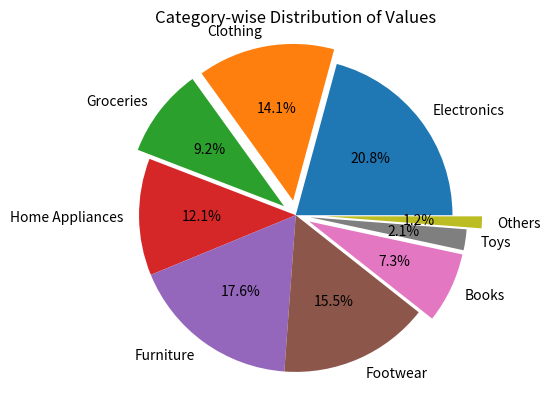

This chart was generated by the following Python code:
import matplotlib.pylab as plt
b=[1190,810,528,691,1009,889,416,123,70]
a=["Electronics","Clothing","Groceries","Home Appliances","Furniture","Footwear","Books","Toys","Others"]
plt.title("Category-wise Distribution of Values")
plt.axis("equal")
plt.pie(b,labels=a,autopct="%0.1f%%",radius=1.06,explode=[0,0.1,0.1,0,0,0,0.1,0.1,0.2])
plt.savefig(r"C:\Users\<user>\OneDrive\Desktop\python\tictactoe\piechart.png",bbox_inches="tight",pad_inches=4,transparent=True)
plt.show()

